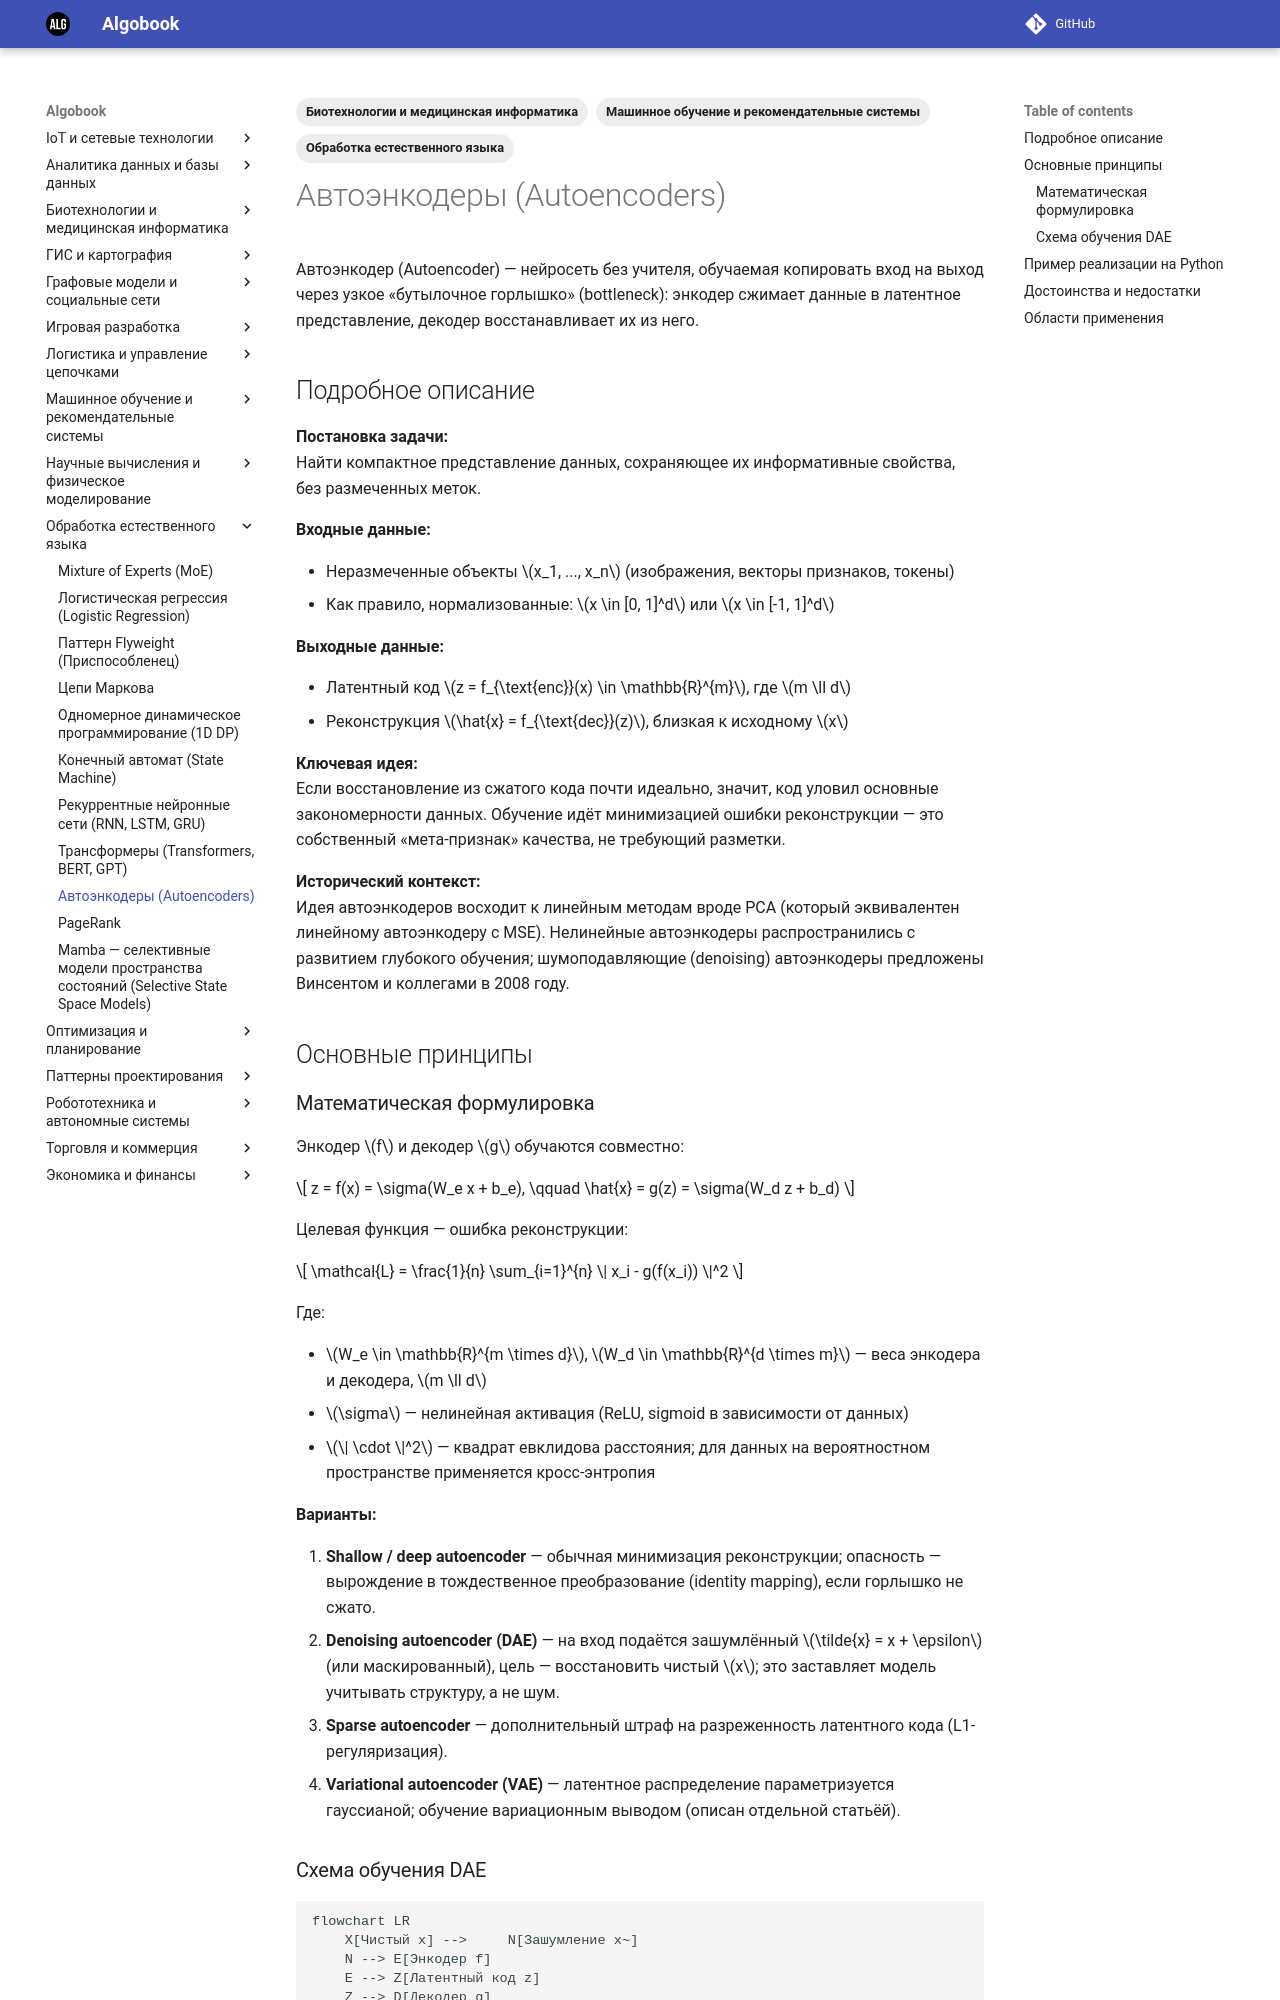

repository: gorschal/algobook · page: md/autoencoders/index.html · generator: mkdocs

---
title: Автоэнкодеры (Autoencoders)
description: Нейросетевой метод обучения без учителя, сжимающий данные в латентное представление и восстанавливающий их обратно.
date: 2026-10-28
tags:
  - "Машинное обучение и рекомендательные системы"
  - "Обработка естественного языка"
  - "Биотехнологии и медицинская информатика"
---

# Автоэнкодеры (Autoencoders)

Автоэнкодер (Autoencoder) — нейросеть без учителя, обучаемая копировать вход на выход через узкое «бутылочное горлышко» (bottleneck): энкодер сжимает данные в латентное представление, декодер восстанавливает их из него.

## Подробное описание

**Постановка задачи:**  
Найти компактное представление данных, сохраняющее их информативные свойства, без размеченных меток.

**Входные данные:**

- Неразмеченные объекты $x_1, ..., x_n$ (изображения, векторы признаков, токены)
- Как правило, нормализованные: $x \in [0, 1]^d$ или $x \in [-1, 1]^d$

**Выходные данные:**

- Латентный код $z = f_{\text{enc}}(x) \in \mathbb{R}^{m}$, где $m \ll d$
- Реконструкция $\hat{x} = f_{\text{dec}}(z)$, близкая к исходному $x$

**Ключевая идея:**  
Если восстановление из сжатого кода почти идеально, значит, код уловил основные закономерности данных. Обучение идёт минимизацией ошибки реконструкции — это собственный «мета-признак» качества, не требующий разметки.

**Исторический контекст:**  
Идея автоэнкодеров восходит к линейным методам вроде PCA (который эквивалентен линейному автоэнкодеру с MSE). Нелинейные автоэнкодеры распространились с развитием глубокого обучения; шумоподавляющие (denoising) автоэнкодеры предложены Винсентом и коллегами в 2008 году.

## Основные принципы

### Математическая формулировка

Энкодер $f$ и декодер $g$ обучаются совместно:

$$
z = f(x) = \sigma(W_e x + b_e), \qquad
\hat{x} = g(z) = \sigma(W_d z + b_d)
$$

Целевая функция — ошибка реконструкции:

$$
\mathcal{L} = \frac{1}{n} \sum_{i=1}^{n} \| x_i - g(f(x_i)) \|^2
$$

Где:

- $W_e \in \mathbb{R}^{m \times d}$, $W_d \in \mathbb{R}^{d \times m}$ — веса энкодера и декодера, $m \ll d$
- $\sigma$ — нелинейная активация (ReLU, sigmoid в зависимости от данных)
- $\| \cdot \|^2$ — квадрат евклидова расстояния; для данных на вероятностном пространстве применяется кросс-энтропия

**Варианты:**

1. **Shallow / deep autoencoder** — обычная минимизация реконструкции; опасность — вырождение в тождественное преобразование (identity mapping), если горлышко не сжато.
2. **Denoising autoencoder (DAE)** — на вход подаётся зашумлённый $\tilde{x} = x + \epsilon$ (или маскированный), цель — восстановить чистый $x$; это заставляет модель учитывать структуру, а не шум.
3. **Sparse autoencoder** — дополнительный штраф на разреженность латентного кода (L1-регуляризация).
4. **Variational autoencoder (VAE)** — латентное распределение параметризуется гауссианой; обучение вариационным выводом (описан отдельной статьёй).

### Схема обучения DAE

```mermaid
flowchart LR
    X[Чистый x] -->     N[Зашумление x~]
    N --> E[Энкодер f]
    E --> Z[Латентный код z]
    Z --> D[Декодер g]
    D --> Xhat[Реконструкция x_hat]
    X --> L["Ошибка ‖x − x̂‖²"]
    Xhat --> L
```
